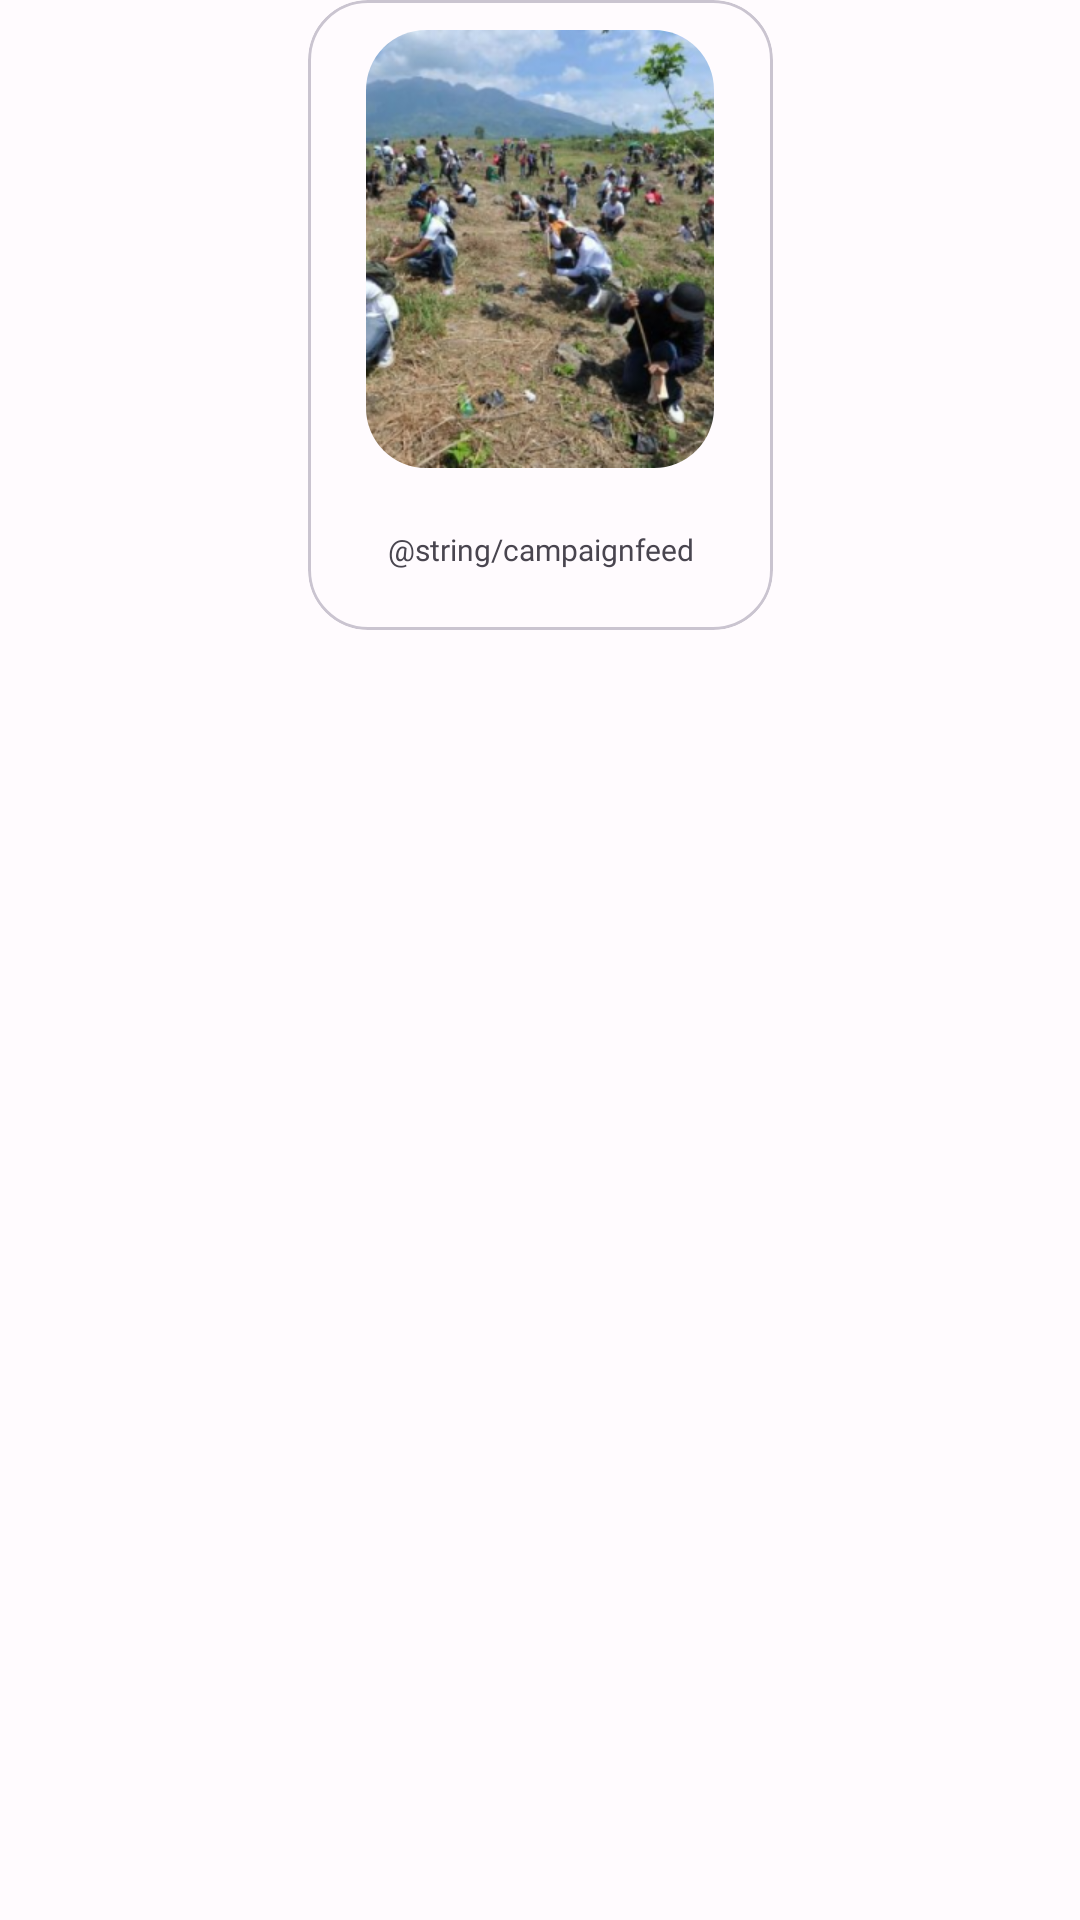

Reconstruct the res/layout file that produces this screen, plus the resources it refers to.
<!-- AndroidManifest.xml: application theme Theme.Starstec -->
<!-- res/layout/campaign_item.xml -->
<?xml version="1.0" encoding="utf-8"?>
<androidx.constraintlayout.widget.ConstraintLayout xmlns:android="http://schemas.android.com/apk/res/android"
    xmlns:app="http://schemas.android.com/apk/res-auto"
    android:layout_width="160dp"
    android:layout_height="240dp"
    android:layout_marginStart="20dp"
    android:layout_marginEnd="8dp">

    <com.google.android.material.card.MaterialCardView
        android:layout_width="155dp"
        android:layout_height="210dp"
        android:elevation="50dp"
        app:cardCornerRadius="20dp"
        app:layout_constraintEnd_toEndOf="parent"
        app:layout_constraintStart_toStartOf="parent"
        app:layout_constraintTop_toTopOf="parent">

        <ImageView
            android:id="@+id/ivccampaign"
            android:layout_width="116dp"
            android:layout_height="146dp"
            android:layout_marginTop="10dp"
            android:layout_gravity="center|top"
            android:src="@drawable/earthday"
            android:background="@drawable/rounded_image"
            android:clipToOutline="true" />

        <TextView
            android:id="@+id/tvtitle"
            android:layout_width="wrap_content"
            android:layout_height="wrap_content"
            android:layout_gravity="center|bottom"
            android:layout_marginHorizontal="20dp"
            android:layout_marginBottom="20dp"
            android:fontFamily="@font/poppins"
            android:maxLines="2"
            android:textColor="@color/green_primary"
            android:text="@string/campaignfeed"
            android:textAlignment="center"
            android:textSize="10sp" />
    </com.google.android.material.card.MaterialCardView>


</androidx.constraintlayout.widget.ConstraintLayout>
<!-- resources referenced by this layout -->
<resources>
  <!-- drawable rounded_image (drawable) -->
  <shape xmlns:android="http://schemas.android.com/apk/res/android" android:shape="rectangle">
      <solid android:color="#ffffff"/>
      <corners android:radius="20dp"/>
  </shape>
  <string name="campaignfeed">Perayaan Hari Bumi di Filipina</string>
  <style name="Theme.Starstec" parent="Base.Theme.Starstec" />
  <color name="md_theme_light_primary">#3B3A3A</color>
  <color name="md_theme_light_onPrimary">#FFFFFF</color>
  <color name="md_theme_light_primaryContainer">#EADDFF</color>
  <color name="md_theme_light_onPrimaryContainer">#21005D</color>
  <color name="md_theme_light_secondary">#625B71</color>
  <color name="md_theme_light_onSecondary">#FFFFFF</color>
  <color name="md_theme_light_secondaryContainer">#FFCDDB</color>
  <color name="md_theme_light_onSecondaryContainer">#1D192B</color>
  <color name="md_theme_light_tertiary">#7D5260</color>
  <color name="md_theme_light_onTertiary">#FFFFFF</color>
  <color name="md_theme_light_tertiaryContainer">#FFD8E4</color>
  <color name="md_theme_light_onTertiaryContainer">#31111D</color>
  <color name="md_theme_light_error">#B3261E</color>
  <color name="md_theme_light_onError">#FFFFFF</color>
  <color name="md_theme_light_errorContainer">#F9DEDC</color>
  <color name="md_theme_light_onErrorContainer">#410E0B</color>
  <color name="md_theme_light_outline">#79747E</color>
  <color name="md_theme_light_background">#FFFBFE</color>
  <color name="md_theme_light_onBackground">#1C1B1F</color>
  <color name="md_theme_light_surface">#FFFBFE</color>
  <color name="md_theme_light_onSurface">#1C1B1F</color>
  <color name="md_theme_light_surfaceVariant">#E7E0EC</color>
  <color name="md_theme_light_onSurfaceVariant">#49454F</color>
  <color name="md_theme_light_inverseSurface">#313033</color>
  <color name="md_theme_light_inverseOnSurface">#F4EFF4</color>
  <color name="md_theme_light_inversePrimary">#D0BCFF</color>
</resources>
